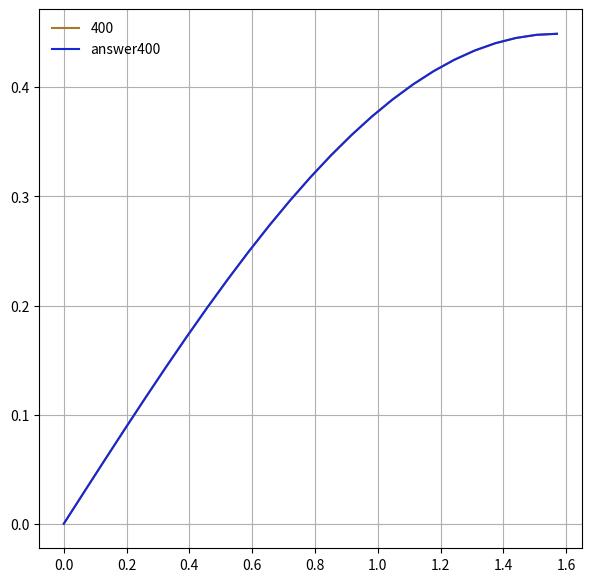

Write Python code to recreate this figure.
import matplotlib.pyplot as plt
import numpy as np
import math

plt.figure(figsize=(7, 7))
plt.grid()
T = 2.0
partsT = 1000
drawLineCount = 10
deltaT = T / (partsT - 1)
partsX = math.floor(math.pi / 2 / math.sqrt(2 * deltaT) + 1)
deltaX = math.pi / 2 / (partsX - 1)


matrix = np.zeros((partsT, partsX))

for xIdx in range(partsX):
    x = xIdx * deltaX
    matrix[0, xIdx] = math.sin(x)

for tIdx in range(partsT):
    t = tIdx * deltaT
    matrix[tIdx, 0] = 0.0
    matrix[tIdx, partsX - 1] = math.exp(-t)

courantValue = deltaT / deltaX / deltaX

for tIdx in range(1, partsT):
    for xIdx in range(1, partsX - 1):
        value = courantValue * matrix[tIdx - 1, xIdx + 1]
        value += (1 - 2 * courantValue) * matrix[tIdx - 1, xIdx]
        value += courantValue * matrix[tIdx - 1, xIdx - 1]
        matrix[tIdx, xIdx] = value


xValues = np.linspace(0.0, math.pi / 2, partsX)#.toList()


answerU = np.zeros((partsT, partsX))
for i in range(partsT):
    for j in range(partsX):
        answerU[i][j] = math.exp(-i*deltaT)*math.sin(j*deltaX)
print(answerU)
dataX = xValues

data = {}
for tIdx in range(0, partsT, int(partsT / drawLineCount)):
    data[tIdx] = matrix[tIdx]
    data["answer"+str(tIdx)] = answerU[tIdx]

    #var p = letsPlot(data)

for tIdx in range(400, 500, int(partsT / drawLineCount)):
    plt.plot(dataX, data[tIdx], c=np.random.rand(3, ), label=tIdx)
    plt.plot(dataX, data[tIdx], c=np.random.rand(3, ), label="answer"+str(tIdx))

maxError = 0.0
maxErrorT = 0.0
for tIdx in range(partsT):
    arr = np.stack((matrix[tIdx], answerU[tIdx]), axis=1)
    curError = max([abs(i[0]-i[1]) for i in arr])
    if maxError < curError:
        maxError = curError
        maxErrorT = tIdx*deltaT

print("Max inaccurance: ", maxError)
print("Max inaccurance time: ", maxErrorT)
plt.legend(loc='upper left', frameon=False)
plt.show()
